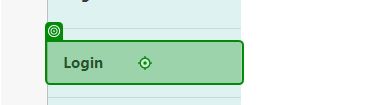
Task: Process to automate user acceptance testing for the connected office web application
Workflow: Main

Step 1: click on the link 'Login' in window 'Home Page - Connected Office: Device Management' (msedge.exe)

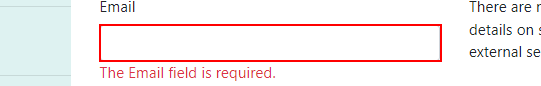
Step 2: type [loginEmail] into the text box in window 'Log in - Connected Office: Device Management' (msedge.exe)

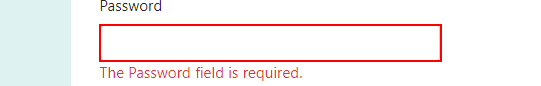
Step 3: type [loginPassword] into the text box in window 'Log in - Connected Office: Device Management' (msedge.exe)

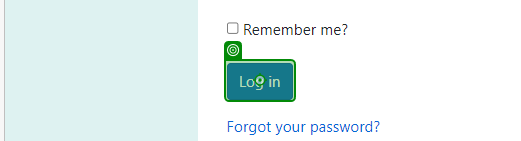
Step 4: click on the button 'login-submit' in window 'Log in - Connected Office: Device Management' (msedge.exe)

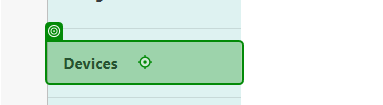
Step 5: click on the link 'Devices' in window 'Devices - Connected Office: Device Management' (msedge.exe)

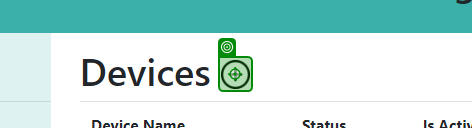
Step 6: click on the image in window 'Devices - Connected Office: Device Management' (msedge.exe)

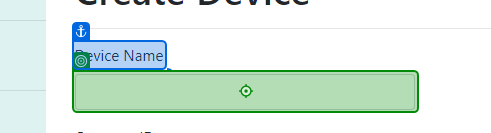
Step 7: type a value into the text box in window 'Create Device - Connected Office: Device Management' (msedge.exe)
